Run: headless pygame with SDL's dummy video driver; simulated clock (each Clock.tick advances the game by its frame time, no real sleeping); random seed 0; keys injected as events and as key.get_pressed() state; no mouse input.
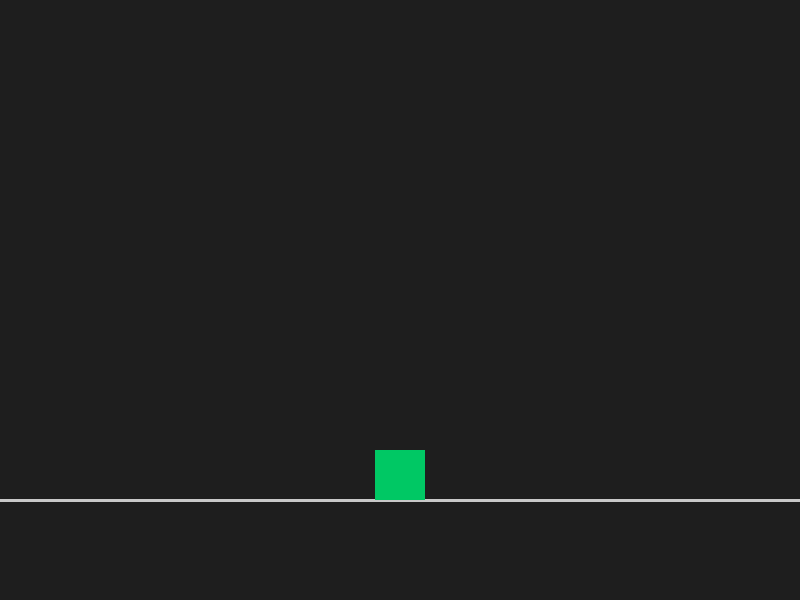
Frame 1 of 4 · flips 1–60 · no input
Frame 2 of 4 · flips 61–180 · tapped SPACE, RETURN · held RIGHT (→), D · screen unchanged from frame 1, image omitted
Frame 3 of 4 · flips 181–300 · held DOWN (↓), S · screen unchanged from frame 2, image omitted
Frame 4 of 4 · flips 301–420 · held LEFT (←), A, UP (↑), W · screen unchanged from frame 3, image omitted

The pygame program that drew these frames:

import pygame

pygame.init()

# Screen setup
WIDTH, HEIGHT = 800, 600
screen = pygame.display.set_mode((WIDTH, HEIGHT))
clock = pygame.time.Clock()

# Player setup
player = pygame.Rect(375, 100, 50, 50)
vel_y = 0
gravity = 0.8
jump_strength = -15
on_ground = False

# Floor setup
floor_y = 500

while True:
    for event in pygame.event.get():
        if event.type == pygame.QUIT:
            pygame.quit()
        
        # Jump only when on the ground
        if event.type == pygame.KEYDOWN:
            if event.key == pygame.K_SPACE and on_ground:
                vel_y = jump_strength
                on_ground = False

    # 1. Apply gravity to vertical velocity
    vel_y += gravity
    
    # 2. Apply velocity to player's y-position
    player.y += vel_y

    # 3. Check floor collision
    if player.bottom >= floor_y:
        player.bottom = floor_y
        vel_y = 0
        on_ground = True

    # Drawing
    screen.fill((30, 30, 30))
    pygame.draw.line(screen, (200, 200, 200), (0, floor_y), (WIDTH, floor_y), 3)
    pygame.draw.rect(screen, (0, 200, 100), player)

    pygame.display.flip()
    clock.tick(60)
